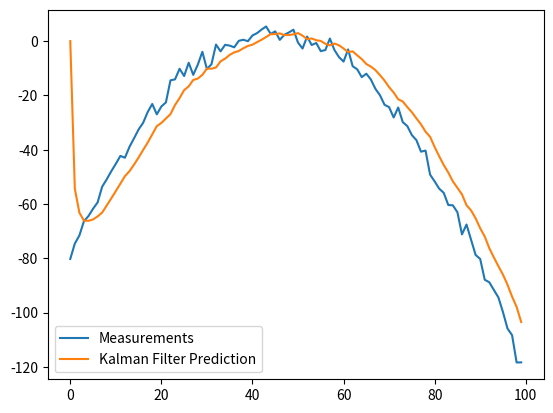

The script that saved this image:
# -*- coding: utf-8 -*-
"""KalmanFilter.ipynb

Automatically generated by Colab.

Original file is located at
    https://colab.research.google.com/<link-removed>
"""

import numpy as np
import matplotlib.pyplot as plt

class KalmanFilter(object):
  def __init__(self, A = None, B = None, H = None, Q = None, R = None, P = None, x0 = None):
    if(A is None or H is None):
      raise ValueError("Set proper system dynamics.")

    self.n = A.shape[1]
    self.m = H.shape[1]

    self.A = A
    self.H = H
    self.B = 0 if B is None else B
    self.Q = np.eye(self.n) if Q is None else Q
    self.R = np.eye(self.n) if R is None else R
    self.P = np.eye(self.n) if P is None else P
    self.x = np.zeros((self.n, 1)) if x0 is None else x0

  def predict(self, u = 0):
    self.x = np.dot(self.A, self.x) + np.dot(self.B, u)
    self.P = np.dot(np.dot(self.A, self.P), self.A.T) + self.Q
    return self.x

  def update(self, z):
    S = self.R + np.dot(self.H, np.dot(self.P, self.H.T)) # in parenthesees of inverse
    K = np.dot(np.dot(self.P, self.H.T), np.linalg.inv(S))

    y = z - np.dot(self.H, self.x) # in parenthesees of inverse
    self.x = self.x + np.dot(K, y)

    I = np.eye(self.n)
    self.P = np.dot((I - np.dot(K, self.H)), self.P)

def example():
  A = np.array([[1, 0, 0], [0, 1, 0], [0, 0, 1]])
  H = np.array([1, 0, 0]).reshape(1, 3)
  Q = np.array([[0.05, 0.05, 0.0], [0.05, 0.05, 0.0], [0.0, 0.0, 0.0]])
  R = np.array([0.5]).reshape(1, 1)

  x = np.linspace(-10, 10, 100)
  measurements = - (x**2 + 2*x - 2)  + np.random.normal(0, 2, 100)

  kf = KalmanFilter(A = A, H = H, Q = Q, R = R)
  predictions = []

  for z in measurements:
    predictions.append(np.dot(H,  kf.predict())[0])
    kf.update(z)

  plt.plot(range(len(measurements)), measurements, label = 'Measurements')
  plt.plot(range(len(predictions)), np.array(predictions), label = 'Kalman Filter Prediction')
  plt.legend()
  plt.show()

if __name__ == '__main__':
    example()